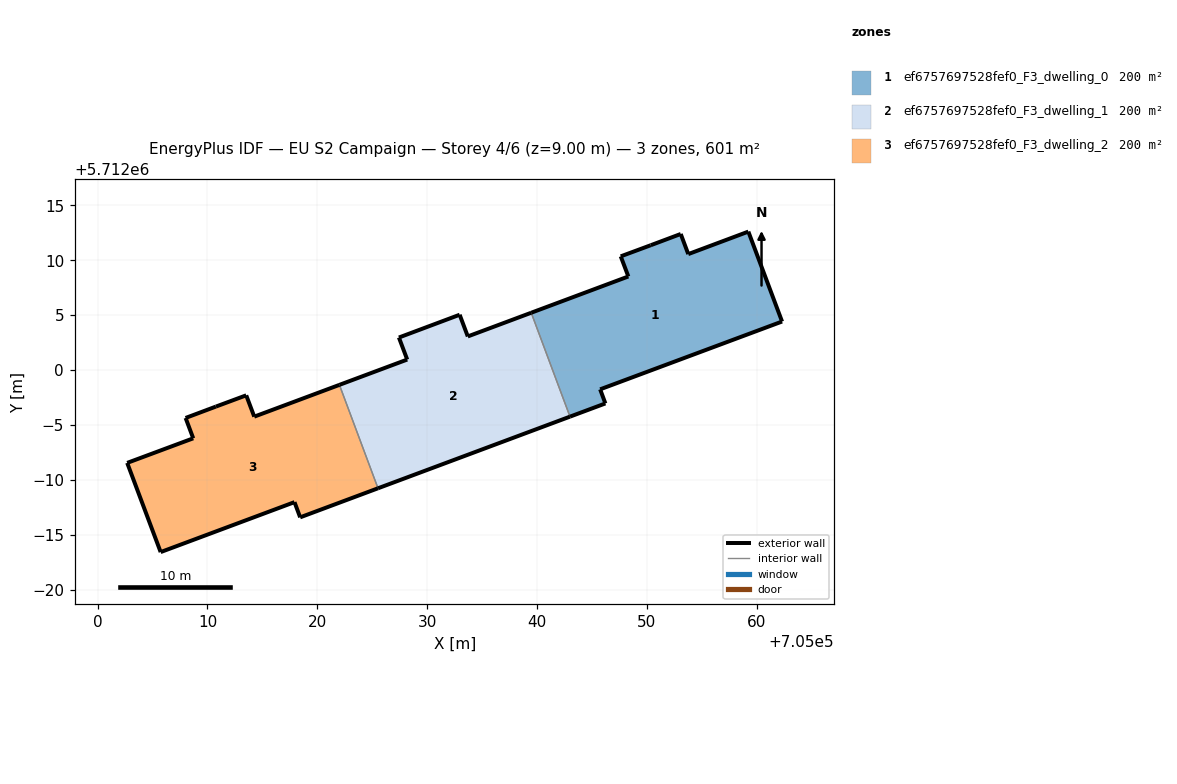
=== STOREY PLAN SPEC (per zone: floor XY polygon, exterior-wall plan segments, windows/doors) ===
zone 1: ef6757697528fef0_F3_dwelling_0  (200.3 m²)
  floor: (705062.30, 5712004.42) (705059.23, 5712012.60) (705053.76, 5712010.56) (705053.07, 5712012.39) (705050.34, 5712011.36) (705047.61, 5712010.35) (705048.30, 5712008.52) (705039.46, 5712005.22) (705042.99, 5711995.76) (705046.21, 5711996.96) (705045.74, 5711998.25)
  exterior wall: (705050.34, 5712011.36) – (705053.07, 5712012.39)  [2.9 m]
  exterior wall: (705053.07, 5712012.39) – (705053.76, 5712010.56)  [2.0 m]
  exterior wall: (705053.76, 5712010.56) – (705059.23, 5712012.60)  [5.8 m]
  exterior wall: (705059.23, 5712012.60) – (705062.30, 5712004.42)  [8.7 m]
  exterior wall: (705062.30, 5712004.42) – (705045.74, 5711998.25)  [17.7 m]
  exterior wall: (705045.74, 5711998.25) – (705046.21, 5711996.96)  [1.4 m]
  exterior wall: (705046.21, 5711996.96) – (705042.99, 5711995.76)  [3.4 m]
  exterior wall: (705039.46, 5712005.22) – (705048.30, 5712008.52)  [9.4 m]
  exterior wall: (705048.30, 5712008.52) – (705047.61, 5712010.35)  [2.0 m]
  exterior wall: (705047.61, 5712010.35) – (705050.34, 5712011.36)  [2.9 m]
  interior walls: 1
zone 2: ef6757697528fef0_F3_dwelling_1  (200.3 m²)
  floor: (705042.99, 5711995.76) (705039.46, 5712005.22) (705033.69, 5712003.06) (705032.95, 5712005.04) (705027.42, 5712002.96) (705028.18, 5712000.96) (705022.01, 5711998.66) (705025.52, 5711989.24)
  exterior wall: (705032.95, 5712005.04) – (705033.69, 5712003.06)  [2.1 m]
  exterior wall: (705033.69, 5712003.06) – (705039.46, 5712005.22)  [6.2 m]
  exterior wall: (705042.99, 5711995.76) – (705025.52, 5711989.24)  [18.6 m]
  exterior wall: (705022.01, 5711998.66) – (705028.18, 5712000.96)  [6.6 m]
  exterior wall: (705028.18, 5712000.96) – (705027.42, 5712002.96)  [2.1 m]
  exterior wall: (705027.42, 5712002.96) – (705032.95, 5712005.04)  [5.9 m]
  interior walls: 2
zone 3: ef6757697528fef0_F3_dwelling_2  (200.3 m²)
  floor: (705025.52, 5711989.24) (705022.01, 5711998.66) (705014.26, 5711995.76) (705013.53, 5711997.70) (705010.77, 5711996.68) (705008.01, 5711995.64) (705008.70, 5711993.79) (705002.69, 5711991.55) (705005.74, 5711983.44) (705017.92, 5711987.98) (705018.44, 5711986.60)
  exterior wall: (705010.77, 5711996.68) – (705013.53, 5711997.70)  [2.9 m]
  exterior wall: (705013.53, 5711997.70) – (705014.26, 5711995.76)  [2.1 m]
  exterior wall: (705014.26, 5711995.76) – (705022.01, 5711998.66)  [8.3 m]
  exterior wall: (705025.52, 5711989.24) – (705018.44, 5711986.60)  [7.6 m]
  exterior wall: (705018.44, 5711986.60) – (705017.92, 5711987.98)  [1.5 m]
  exterior wall: (705017.92, 5711987.98) – (705005.74, 5711983.44)  [13.0 m]
  exterior wall: (705005.74, 5711983.44) – (705002.69, 5711991.55)  [8.7 m]
  exterior wall: (705002.69, 5711991.55) – (705008.70, 5711993.79)  [6.4 m]
  exterior wall: (705008.70, 5711993.79) – (705008.01, 5711995.64)  [2.0 m]
  exterior wall: (705008.01, 5711995.64) – (705010.77, 5711996.68)  [2.9 m]
  interior walls: 1

=== DERIVED (storey summary) ===
Building: EU S2 Campaign
Storey: 4 of 6  (floor level z = 9.00 m)
Storey gross floor area: 601.0 m²
Zones on this storey: 3
  - ef6757697528fef0_F3_dwelling_0: floor 200.3 m²; exterior wall 56.2 m (168.7 m²); WWR 0.0%
  - ef6757697528fef0_F3_dwelling_1: floor 200.3 m²; exterior wall 41.6 m (124.7 m²); WWR 0.0%
  - ef6757697528fef0_F3_dwelling_2: floor 200.3 m²; exterior wall 55.3 m (166.0 m²); WWR 0.0%
Zone adjacency (shared interzone walls):
  - ef6757697528fef0_F3_dwelling_0 ↔ ef6757697528fef0_F3_dwelling_1
  - ef6757697528fef0_F3_dwelling_1 ↔ ef6757697528fef0_F3_dwelling_2